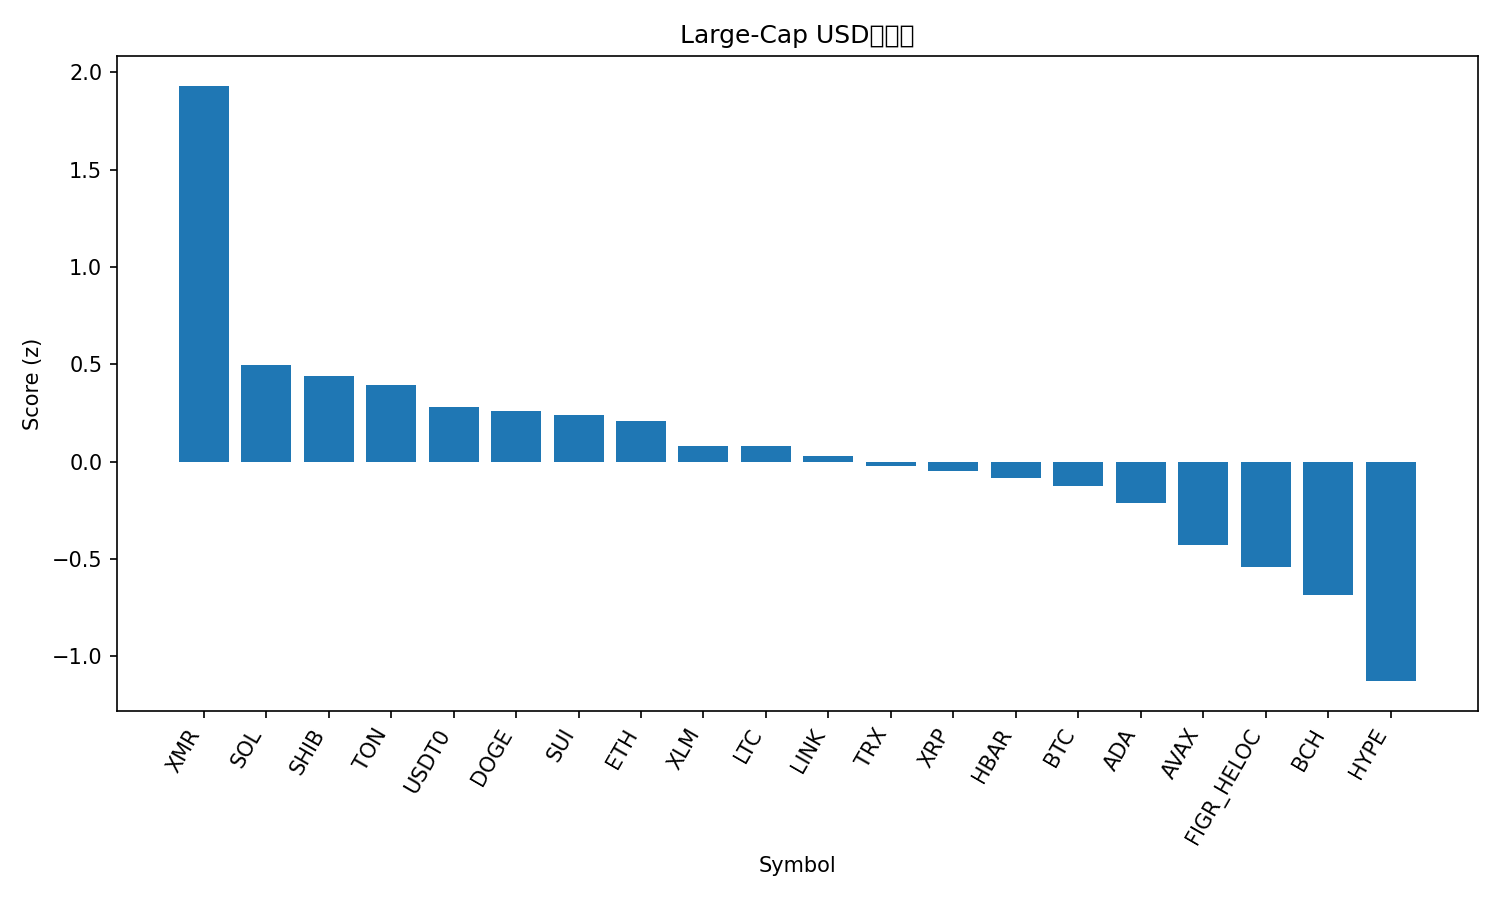

The file beside this chart, header and first rows:
rank, name, symbol, price, pct_1h, pct_24h, pct_7d, pct_1h_vs_btc, pct_24h_vs_btc, pct_7d_vs_btc, market_cap_rank, market_cap, volume_usd, score
1, Monero, XMR, 310.1, -0.1589, 7.126, 3.1, -0.07661, 7.449, 6.92, 34, 5720621796, 122539168, 1.931
2, Solana, SOL, 186.5, -0.1435, 0.5822, 4.908, -0.0612, 0.9058, 8.728, 6, 101986039479, 4359908438, 0.4986
3, Shiba Inu, SHIB, 9.9e-06, -0.07984, 0.7915, 2.001, 0.002478, 1.115, 5.821, 33, 5827905278, 127840837, 0.4382
4, Toncoin, TON, 2.15, -0.01718, 0.1621, 2.527, 0.06514, 0.4858, 6.346, 36, 5420843908, 117741070, 0.3929
5, USDT0, USDT0, 1.001, 0.03189, 0.07736, -0.02907, 0.1142, 0.401, 3.791, 28, 7733406319, 204388935, 0.278
6, Dogecoin, DOGE, 0.1889, -0.2878, 1.009, 2.231, -0.2055, 1.332, 6.051, 10, 28595028511, 1299122808, 0.2605
7, Sui, SUI, 2.5, -0.1865, 1.771, -3.177, -0.1041, 2.095, 0.6429, 22, 9042114246, 692646780, 0.2385
8, Ethereum, ETH, 3884, -0.2464, 0.1682, 3.166, -0.1641, 0.4919, 6.985, 2, 468598964262, 20744861597, 0.2083
9, Stellar, XLM, 0.3153, -0.399, 1.282, 0.4108, -0.3166, 1.605, 4.23, 19, 10088912854, 155316314, 0.08179
10, Litecoin, LTC, 91.91, -0.09769, 0.3927, -2.047, -0.01537, 0.7164, 1.773, 31, 7022404445, 435565933, 0.07968
11, Chainlink, LINK, 16.82, -0.2194, 0.9701, -2.765, -0.1371, 1.294, 1.055, 17, 11712974496, 462320846, 0.03091
12, TRON, TRX, 0.313, -0.3455, 0.9816, -1.238, -0.2631, 1.305, 2.582, 9, 29631364481, 479923039, -0.02455
13, XRP, XRP, 2.36, -0.4308, 1.495, -2.095, -0.3485, 1.819, 1.724, 5, 141312422803, 2752205251, -0.0474
14, Hedera, HBAR, 0.1657, -0.3288, 0.5751, -0.9064, -0.2465, 0.8987, 2.913, 30, 7023230335, 151355262, -0.08353
15, Bitcoin, BTC, 107070, -0.08232, -0.3236, -3.82, 0.0, 0.0, 0.0, 1, 2134350107350, 36478786155, -0.1262
16, Cardano, ADA, 0.634, -0.4463, 0.2677, 0.4343, -0.364, 0.5913, 4.254, 11, 23176417749, 802399584, -0.2148
17, Avalanche, AVAX, 20.18, -0.1233, -0.08321, -8.098, -0.04102, 0.2404, -4.278, 26, 8598590702, 378617238, -0.4276
18, Figure Heloc, FIGR_HELOC, 1.005, -0.03589, -2.003, -3.992, 0.04644, -1.68, -0.1722, 15, 13144729442, 2461809, -0.5401
19, Bitcoin Cash, BCH, 466.7, -0.1522, -1.21, -7.296, -0.06986, -0.8866, -3.476, 21, 9302166246, 200623873, -0.685
20, Hyperliquid, HYPE, 36.03, -1.394, 1.52, -1.015, -1.312, 1.843, 2.804, 20, 9746842501, 324016954, -1.128
21, BNB, BNB, 1091, -1.085, 0.4022, -4.358, -1.003, 0.7259, -0.5386, 4, 151760123580, 2768878864, -1.223
